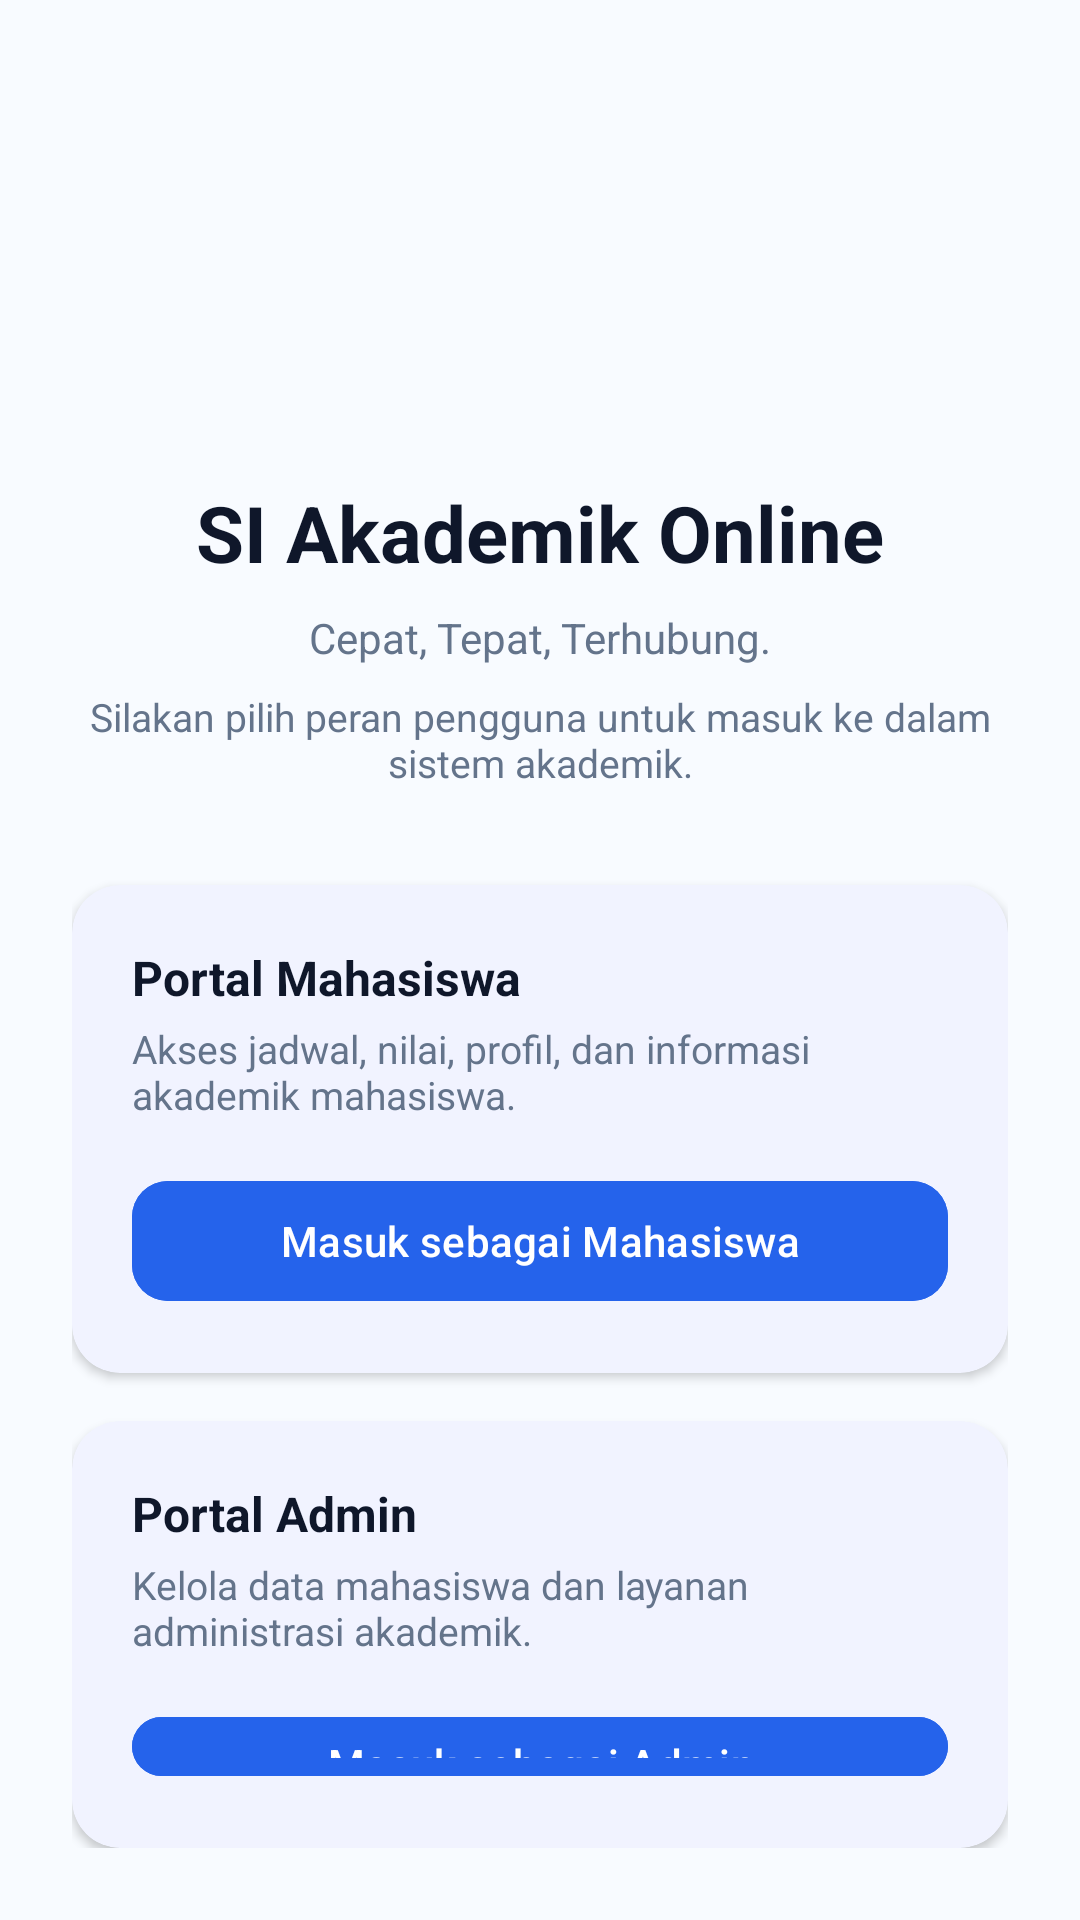

Layout XML and referenced resources for this Android screen:
<!-- AndroidManifest.xml: application theme Theme.AkademikApp -->
<!-- res/layout/activity_main.xml -->
<?xml version="1.0" encoding="utf-8"?>
<FrameLayout xmlns:android="http://schemas.android.com/apk/res/android"
    xmlns:app="http://schemas.android.com/apk/res-auto"
    android:layout_width="match_parent"
    android:layout_height="match_parent">

    <LinearLayout
        android:id="@+id/layoutHome"
        android:layout_width="match_parent"
        android:layout_height="match_parent"
        android:orientation="vertical"
        android:background="#F8FBFF"
        android:gravity="center"
        android:padding="24dp">

        <ImageView
            android:layout_width="120dp"
            android:layout_height="120dp"
            android:layout_gravity="center"
            android:layout_marginBottom="16dp"
            android:contentDescription="Logo SI Akademik"
            android:src="@drawable/ic_logo" />

        <TextView
            android:layout_width="wrap_content"
            android:layout_height="wrap_content"
            android:text="SI Akademik Online"
            android:textColor="#0F172A"
            android:textSize="26sp"
            android:textStyle="bold" />

        <TextView
            android:layout_width="wrap_content"
            android:layout_height="wrap_content"
            android:layout_marginTop="8dp"
            android:text="Cepat, Tepat, Terhubung."
            android:textColor="#64748B"
            android:textSize="14sp" />

        <TextView
            android:layout_width="match_parent"
            android:layout_height="wrap_content"
            android:layout_marginTop="8dp"
            android:text="Silakan pilih peran pengguna untuk masuk ke dalam sistem akademik."
            android:textColor="#64748B"
            android:textSize="13sp"
            android:gravity="center" />

        
        <com.google.android.material.card.MaterialCardView
            android:layout_width="match_parent"
            android:layout_height="wrap_content"
            android:layout_marginTop="32dp"
            app:cardBackgroundColor="#F1F3FF"
            app:cardCornerRadius="16dp"
            app:cardElevation="2dp"
            app:strokeWidth="0dp">

            <LinearLayout
                android:layout_width="match_parent"
                android:layout_height="wrap_content"
                android:orientation="vertical"
                android:padding="20dp">

                <TextView
                    android:layout_width="wrap_content"
                    android:layout_height="wrap_content"
                    android:text="Portal Mahasiswa"
                    android:textColor="#0F172A"
                    android:textSize="16sp"
                    android:textStyle="bold" />

                <TextView
                    android:layout_width="match_parent"
                    android:layout_height="wrap_content"
                    android:layout_marginTop="4dp"
                    android:text="Akses jadwal, nilai, profil, dan informasi akademik mahasiswa."
                    android:textColor="#64748B"
                    android:textSize="13sp" />

                <com.google.android.material.button.MaterialButton
                    android:id="@+id/btnMasukMahasiswa"
                    android:layout_width="match_parent"
                    android:layout_height="wrap_content"
                    android:layout_marginTop="16dp"
                    android:text="Masuk sebagai Mahasiswa"
                    android:backgroundTint="#2563EB"
                    app:cornerRadius="12dp" />

            </LinearLayout>
        </com.google.android.material.card.MaterialCardView>

        
        <com.google.android.material.card.MaterialCardView
            android:layout_width="match_parent"
            android:layout_height="wrap_content"
            android:layout_marginTop="16dp"
            app:cardBackgroundColor="#F1F3FF"
            app:cardCornerRadius="16dp"
            app:cardElevation="2dp"
            app:strokeWidth="0dp">

            <LinearLayout
                android:layout_width="match_parent"
                android:layout_height="wrap_content"
                android:orientation="vertical"
                android:padding="20dp">

                <TextView
                    android:layout_width="wrap_content"
                    android:layout_height="wrap_content"
                    android:text="Portal Admin"
                    android:textColor="#0F172A"
                    android:textSize="16sp"
                    android:textStyle="bold" />

                <TextView
                    android:layout_width="match_parent"
                    android:layout_height="wrap_content"
                    android:layout_marginTop="4dp"
                    android:text="Kelola data mahasiswa dan layanan administrasi akademik."
                    android:textColor="#64748B"
                    android:textSize="13sp" />

                <com.google.android.material.button.MaterialButton
                    android:id="@+id/btnMasukAdmin"
                    android:layout_width="match_parent"
                    android:layout_height="wrap_content"
                    android:layout_marginTop="16dp"
                    android:text="Masuk sebagai Admin"
                    android:backgroundTint="#2563EB"
                    app:cornerRadius="12dp" />

            </LinearLayout>
        </com.google.android.material.card.MaterialCardView>

    </LinearLayout>

    <FrameLayout
        android:id="@+id/fragmentContainer"
        android:layout_width="match_parent"
        android:layout_height="match_parent" />

</FrameLayout>
<!-- resources referenced by this layout -->
<resources>
  <style name="Theme.AkademikApp" parent="Base.Theme.AkademikApp" />
  <style name="Base.Theme.AkademikApp" parent="Theme.Material3.DayNight.NoActionBar">
          
          
      </style>
</resources>
